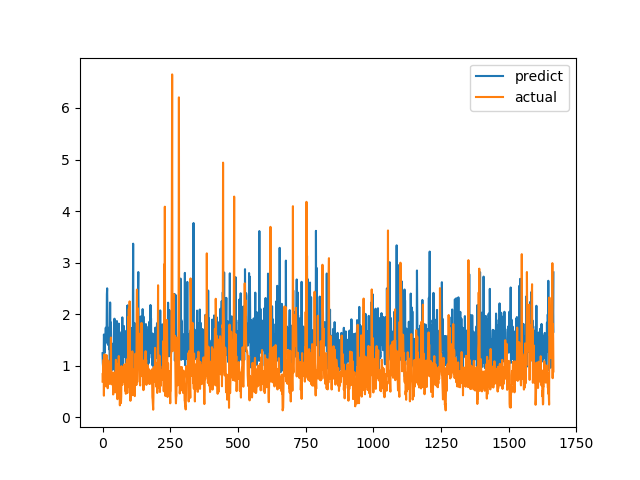

The file beside this chart, header and first rows:
predict, actual
1.242, 0.6915
1.05, 0.8558
0.9819, 0.7094
1.193, 1.015
1.069, 1.116
1.605, 0.4183
1.559, 1.002
1.28, 1.219
1.249, 1.143
1.568, 0.6528
1.513, 0.6747
1.573, 0.601
1.738, 0.6695
1.447, 0.6538
1.518, 0.7814
1.615, 1.206
2.381, 0.8469
2.501, 0.8286
2.051, 0.6482
1.592, 0.5624
1.405, 0.7183
1.735, 1.1
1.526, 0.9542
1.698, 0.729
1.519, 0.6694
1.317, 0.8631
1.48, 0.6465
1.006, 0.8223
2.227, 0.9236
1.142, 0.8301
1.845, 1.067
1.79, 1.546
1.547, 0.6827
1.079, 0.6386
1.431, 0.6464
1.041, 0.6881
1.184, 0.7274
0.9204, 0.65
1.189, 0.8694
0.9322, 0.4409
1.124, 0.4519
1.342, 0.7575
1.01, 0.4952
1.238, 0.6851
1.912, 0.7244
1.232, 0.8654
1.322, 0.74
1.745, 0.8071
0.8313, 0.8204
1.567, 1.114
1.16, 1.109
1.202, 0.4751
0.9424, 1.039
1.866, 0.9458
1.378, 0.7878
1.672, 0.3505
1.151, 0.9368
1.404, 0.9868
1.488, 0.647
1.252, 1.03
... 1,606 more rows
